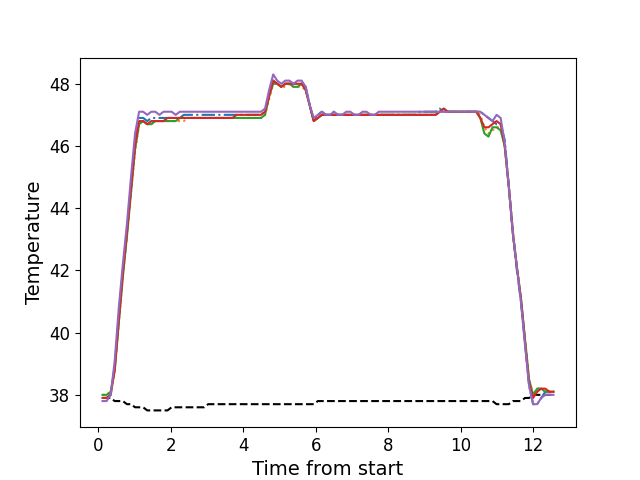

The data file committed next to this chart (first rows):
, times, neutral, z1, z2, z3, z4, z5
0, 0.12, 37.9, 37.9, 38.0, 38.0, 37.9, 37.8
1, 0.232, 37.9, 37.9, 38.0, 38.0, 37.9, 37.8
2, 0.344, 37.9, 38.0, 38.1, 38.1, 38.0, 38.0
3, 0.456, 37.8, 38.9, 38.8, 38.8, 38.8, 39.1
4, 0.568, 37.8, 40.5, 40.3, 40.3, 40.4, 40.8
5, 0.68, 37.8, 42.0, 41.8, 41.8, 41.9, 42.2
6, 0.7931, 37.7, 43.2, 43.1, 43.1, 43.2, 43.5
7, 0.9051, 37.7, 44.7, 44.5, 44.5, 44.6, 45.0
8, 1.017, 37.6, 46.1, 45.8, 45.9, 46.0, 46.4
9, 1.128, 37.6, 46.9, 46.7, 46.7, 46.8, 47.1
10, 1.24, 37.6, 46.9, 46.8, 46.8, 46.8, 47.1
11, 1.352, 37.5, 46.8, 46.7, 46.7, 46.7, 47.0
12, 1.464, 37.5, 46.9, 46.7, 46.7, 46.8, 47.1
13, 1.577, 37.5, 46.9, 46.8, 46.8, 46.8, 47.1
14, 1.689, 37.5, 46.9, 46.8, 46.8, 46.8, 47.0
15, 1.801, 37.5, 46.9, 46.8, 46.8, 46.8, 47.1
16, 1.913, 37.5, 46.9, 46.8, 46.8, 46.9, 47.1
17, 2.025, 37.6, 46.9, 46.8, 46.8, 46.9, 47.1
18, 2.138, 37.6, 46.9, 46.8, 46.8, 46.9, 47.0
19, 2.25, 37.6, 46.9, 46.8, 46.9, 46.9, 47.1
20, 2.361, 37.6, 47.0, 46.8, 46.9, 46.9, 47.1
21, 2.473, 37.6, 47.0, 46.9, 46.9, 46.9, 47.1
22, 2.585, 37.6, 47.0, 46.9, 46.9, 46.9, 47.1
23, 2.697, 37.6, 47.0, 46.9, 46.9, 46.9, 47.1
24, 2.809, 37.6, 47.0, 46.9, 46.9, 46.9, 47.1
25, 2.921, 37.6, 47.0, 46.9, 46.9, 46.9, 47.1
26, 3.034, 37.7, 47.0, 46.9, 46.9, 46.9, 47.1
27, 3.147, 37.7, 47.0, 46.9, 46.9, 46.9, 47.1
28, 3.258, 37.7, 47.0, 46.9, 46.9, 46.9, 47.1
29, 3.37, 37.7, 47.0, 46.9, 46.9, 46.9, 47.1
30, 3.483, 37.7, 47.0, 46.9, 46.9, 46.9, 47.1
31, 3.595, 37.7, 47.0, 46.9, 46.9, 46.9, 47.1
32, 3.706, 37.7, 47.0, 46.9, 46.9, 46.9, 47.1
33, 3.818, 37.7, 47.0, 46.9, 46.9, 47.0, 47.1
34, 3.931, 37.7, 47.0, 46.9, 46.9, 47.0, 47.1
35, 4.042, 37.7, 47.0, 46.9, 46.9, 47.0, 47.1
36, 4.154, 37.7, 47.0, 46.9, 46.9, 47.0, 47.1
37, 4.267, 37.7, 47.0, 46.9, 46.9, 47.0, 47.1
38, 4.379, 37.7, 47.0, 46.9, 46.9, 47.0, 47.1
39, 4.491, 37.7, 47.0, 46.9, 46.9, 47.0, 47.1
40, 4.603, 37.7, 47.1, 47.0, 47.0, 47.1, 47.2
41, 4.716, 37.7, 47.6, 47.5, 47.6, 47.6, 47.8
42, 4.828, 37.7, 48.1, 48.0, 48.0, 48.1, 48.3
43, 4.939, 37.7, 48.0, 48.0, 48.0, 48.0, 48.1
44, 5.051, 37.7, 47.9, 47.9, 47.9, 47.9, 48.0
45, 5.163, 37.7, 48.0, 47.9, 48.0, 48.0, 48.1
46, 5.275, 37.7, 48.0, 48.0, 48.0, 48.0, 48.1
47, 5.387, 37.7, 48.0, 47.9, 47.9, 48.0, 48.0
48, 5.5, 37.7, 48.0, 47.9, 47.9, 48.0, 48.1
49, 5.612, 37.7, 48.0, 47.9, 48.0, 48.0, 48.1
50, 5.723, 37.7, 47.9, 47.8, 47.8, 47.8, 47.9
51, 5.836, 37.7, 47.3, 47.3, 47.3, 47.3, 47.3
52, 5.948, 37.7, 46.8, 46.8, 46.8, 46.8, 46.9
53, 6.06, 37.8, 47.0, 46.9, 46.9, 46.9, 47.0
54, 6.172, 37.8, 47.1, 47.0, 47.0, 47.0, 47.1
55, 6.283, 37.8, 47.0, 47.0, 47.0, 47.0, 47.0
56, 6.395, 37.8, 47.0, 47.0, 47.0, 47.0, 47.0
57, 6.507, 37.8, 47.1, 47.0, 47.0, 47.0, 47.1
58, 6.619, 37.8, 47.0, 47.0, 47.0, 47.0, 47.0
59, 6.731, 37.8, 47.0, 47.0, 47.0, 47.0, 47.0
... 52 more rows
